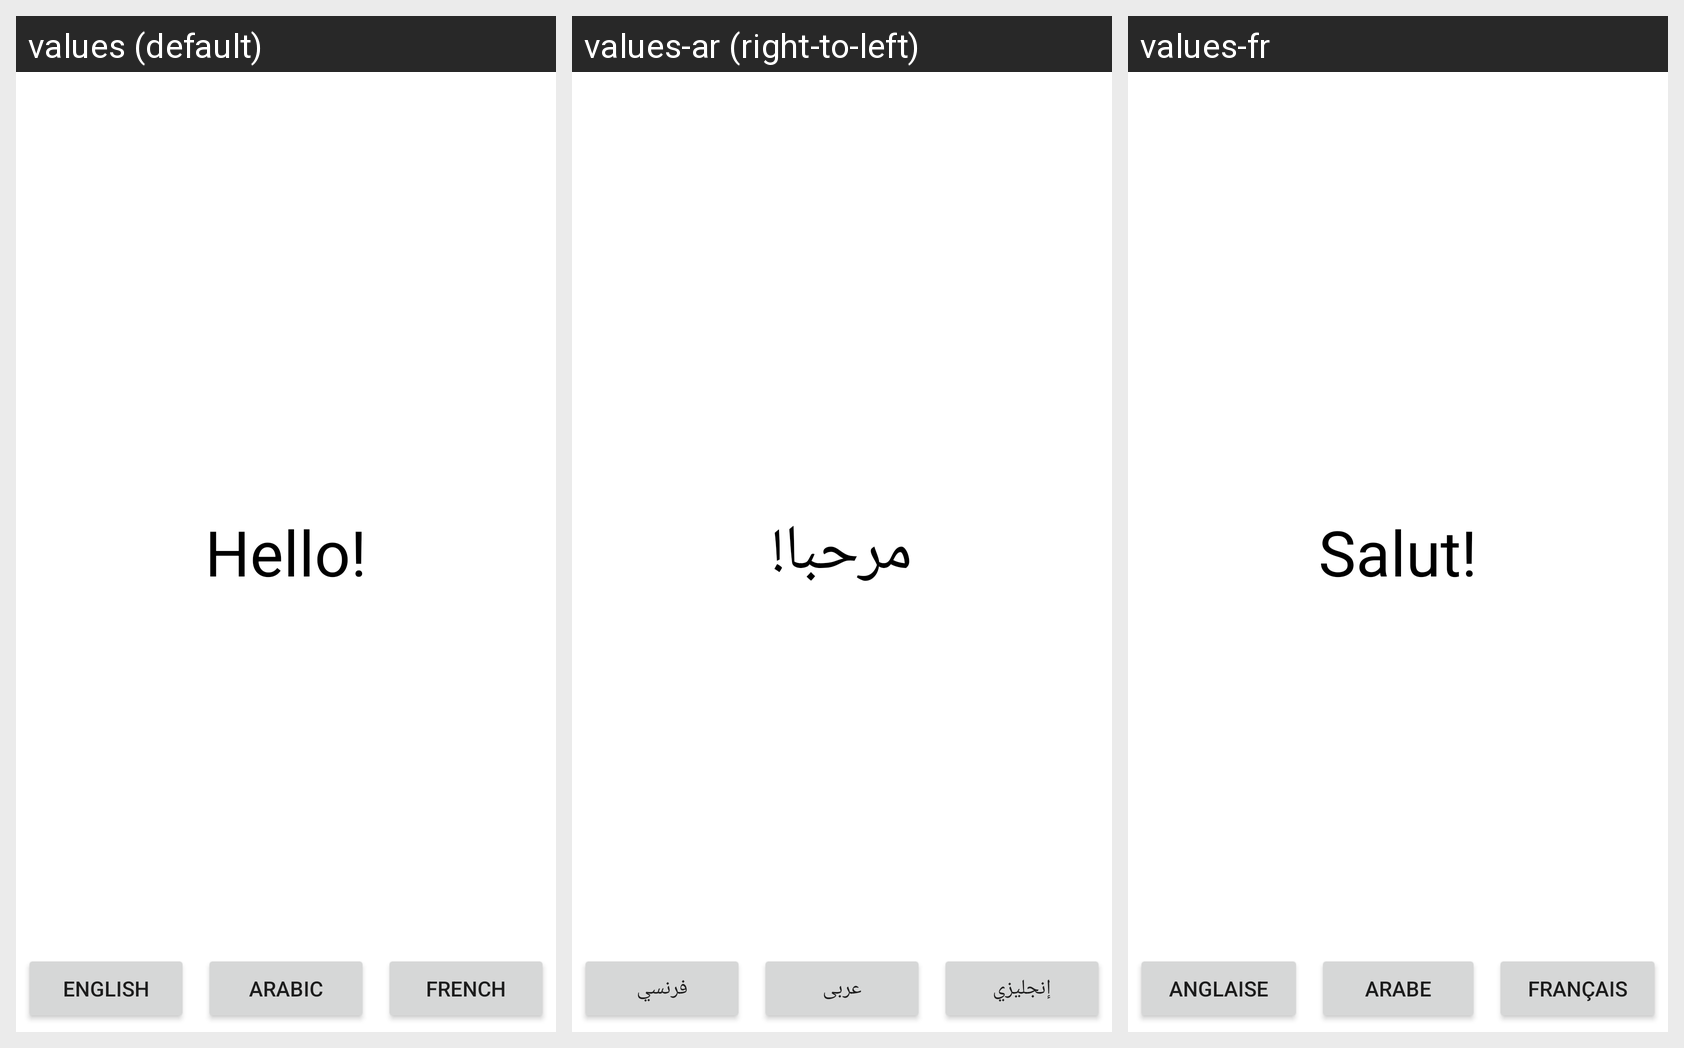

The same Android screen rendered under several of its app's locales, left to right. List the strings drawn on it with the default value and each locale's translation.
Android screen res/layout/activity_main.xml rendered under 3 locales, left to right: values (default), values-ar (right-to-left), values-fr. Device: Nexus 5 (rendered at 1080×1920; each locale shown at half size, 540×960, under a caption strip naming it); theme Theme.MultilingualAppUdemy.
Strings drawn on this screen, with the default value and each locale's value (text and hints the layout hard-codes, and strings that could not be matched under every locale, appear in the picture but are not listed):

hello_txt
  values: Hello!
  values-ar: مرحبا!
  values-fr: Salut!

eng
  values: English
  values-ar: إنجليزي
  values-fr: Anglaise

ara
  values: Arabic
  values-ar: عربى
  values-fr: Arabe

fr
  values: French
  values-ar: فرنسي
  values-fr: Français
